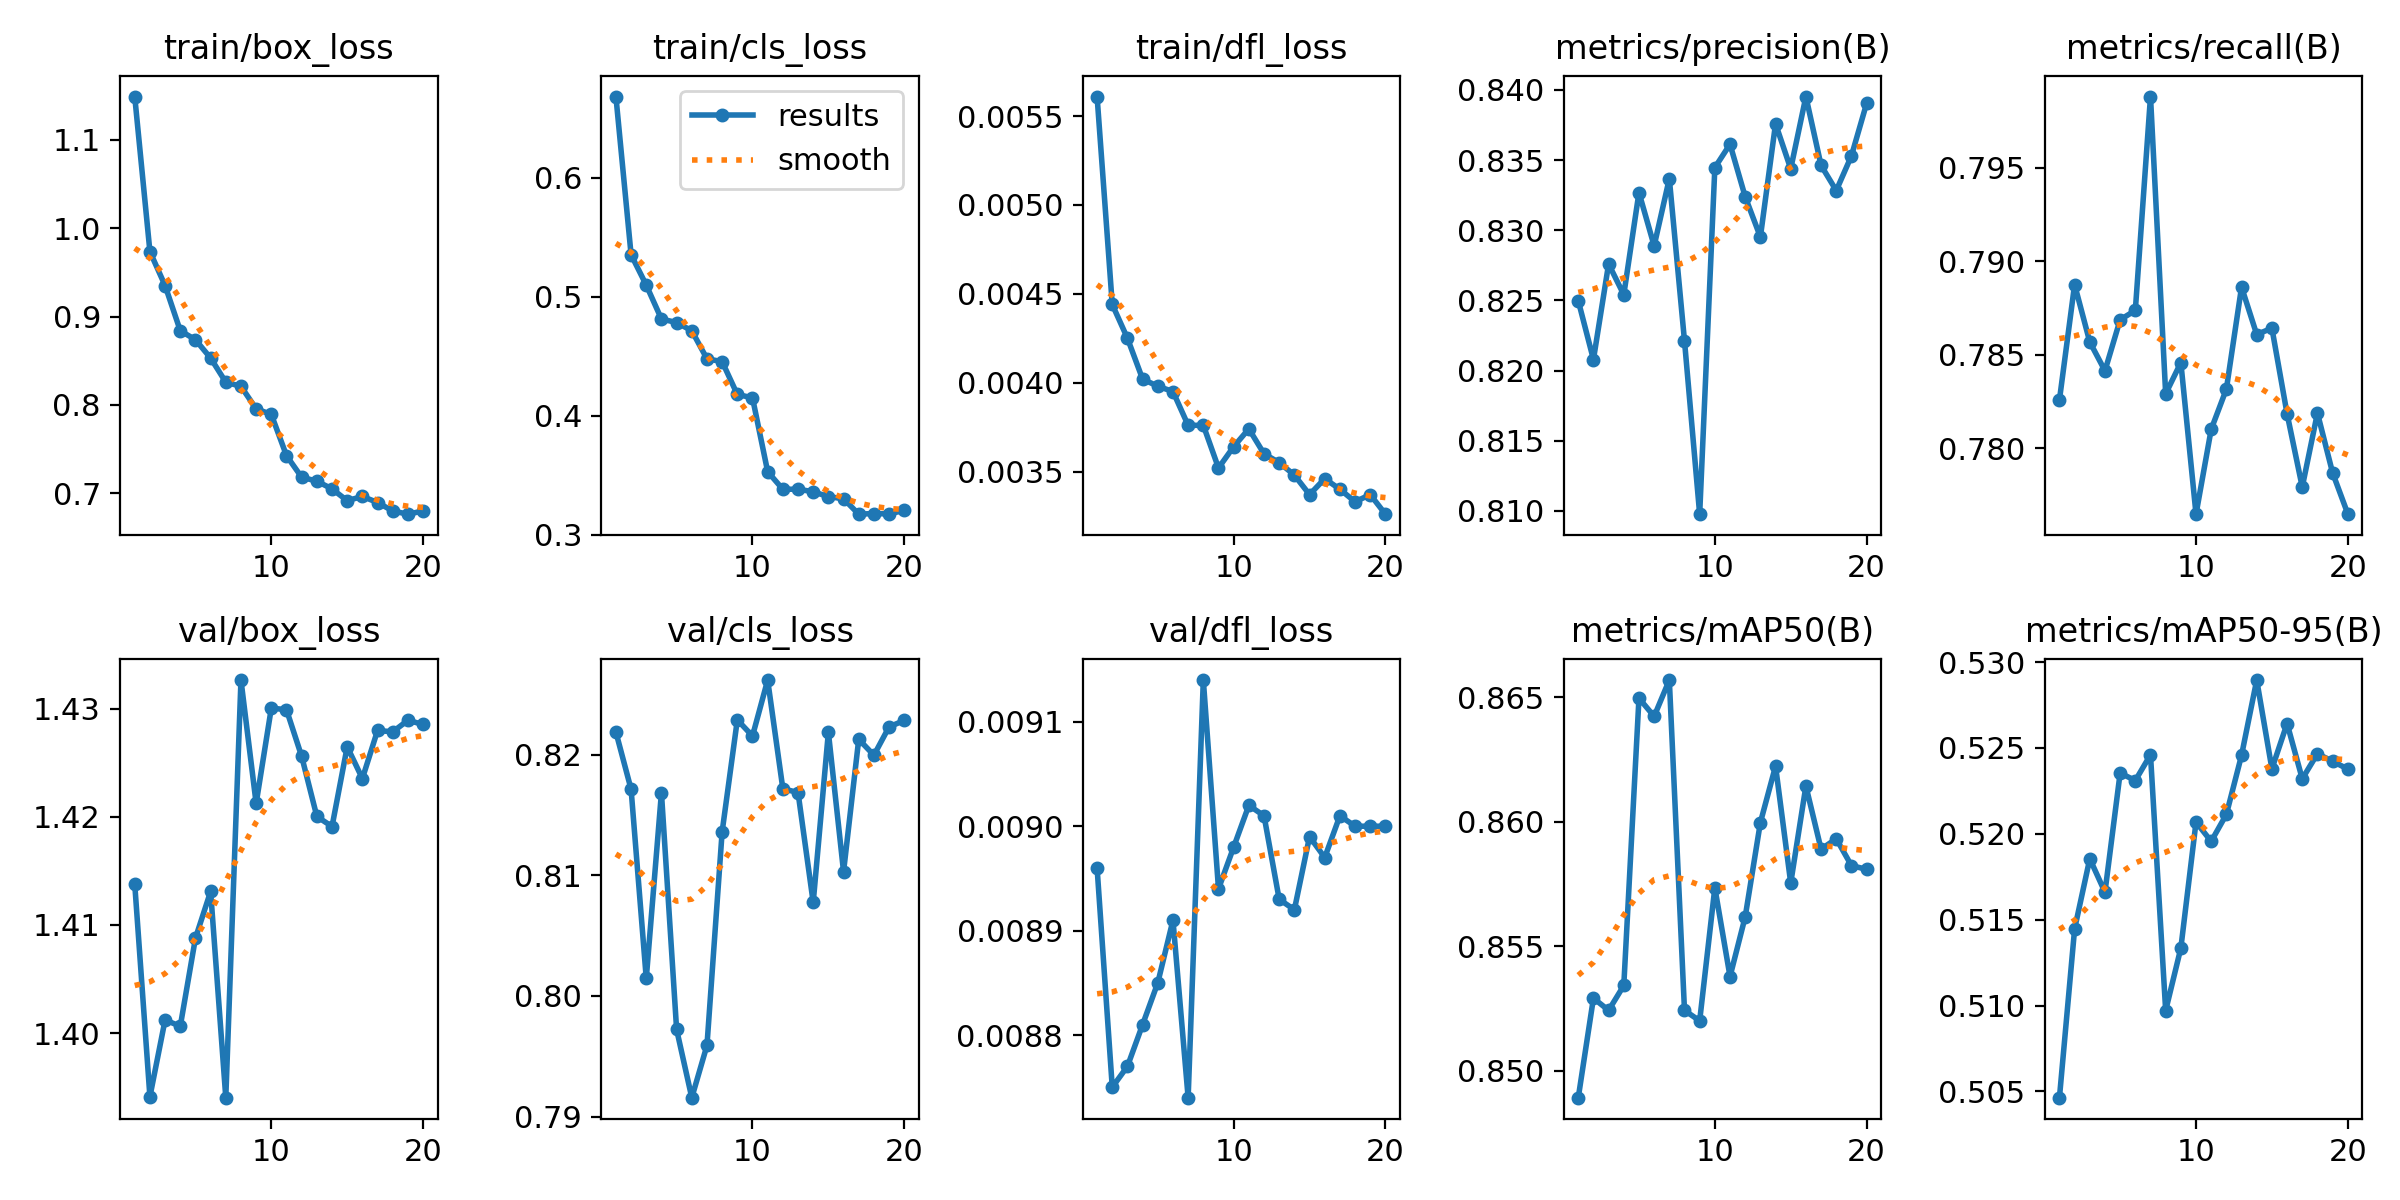

Data behind this chart, as committed beside it:
epoch, time, train/box_loss, train/cls_loss, train/dfl_loss, metrics/precision(B), metrics/recall(B), metrics/mAP50(B), metrics/mAP50-95(B), val/box_loss, val/cls_loss, val/dfl_loss, lr/pg0, lr/pg1, lr/pg2
1, 8.084, 1.149, 0.6684, 0.00561, 0.825, 0.7826, 0.8489, 0.5046, 1.414, 0.8219, 0.00896, 0.0001, 0.0001, 0.0001
2, 17.09, 0.9736, 0.5354, 0.00444, 0.8208, 0.7887, 0.8529, 0.5145, 1.394, 0.8171, 0.00875, 9.93906e-05, 9.93906e-05, 9.93906e-05
3, 25.42, 0.935, 0.5098, 0.00425, 0.8276, 0.7857, 0.8524, 0.5185, 1.401, 0.8014, 0.00877, 9.75773e-05, 9.75773e-05, 9.75773e-05
4, 33.8, 0.884, 0.4813, 0.00402, 0.8254, 0.7841, 0.8534, 0.5166, 1.401, 0.8168, 0.00881, 9.46048e-05, 9.46048e-05, 9.46048e-05
5, 41.99, 0.8737, 0.4784, 0.00398, 0.8327, 0.7869, 0.865, 0.5235, 1.409, 0.7972, 0.00885, 9.05463e-05, 9.05463e-05, 9.05463e-05
6, 50.33, 0.8529, 0.4714, 0.00395, 0.8289, 0.7874, 0.8642, 0.5231, 1.413, 0.7916, 0.00891, 8.55018e-05, 8.55018e-05, 8.55018e-05
7, 58.54, 0.8256, 0.4479, 0.00376, 0.8337, 0.7988, 0.8657, 0.5246, 1.394, 0.7959, 0.00874, 7.95954e-05, 7.95954e-05, 7.95954e-05
8, 67.05, 0.8209, 0.4455, 0.00376, 0.8221, 0.7829, 0.8524, 0.5097, 1.433, 0.8136, 0.00914, 7.29725e-05, 7.29725e-05, 7.29725e-05
9, 75.26, 0.7955, 0.4179, 0.00352, 0.8098, 0.7846, 0.852, 0.5133, 1.421, 0.8229, 0.00894, 6.57963e-05, 6.57963e-05, 6.57963e-05
10, 83.47, 0.789, 0.4151, 0.00364, 0.8345, 0.7765, 0.8573, 0.5207, 1.43, 0.8215, 0.00898, 5.82435e-05, 5.82435e-05, 5.82435e-05
11, 92.93, 0.7424, 0.353, 0.00374, 0.8361, 0.781, 0.8538, 0.5196, 1.43, 0.8262, 0.00902, 5.05e-05, 5.05e-05, 5.05e-05
12, 101.2, 0.7179, 0.3382, 0.0036, 0.8324, 0.7832, 0.8562, 0.5211, 1.426, 0.8172, 0.00901, 4.27565e-05, 4.27565e-05, 4.27565e-05
13, 109.2, 0.7135, 0.3382, 0.00355, 0.8295, 0.7886, 0.86, 0.5246, 1.42, 0.8169, 0.00893, 3.52037e-05, 3.52037e-05, 3.52037e-05
14, 117.2, 0.7047, 0.3361, 0.00348, 0.8376, 0.7861, 0.8622, 0.529, 1.419, 0.8077, 0.00892, 2.80275e-05, 2.80275e-05, 2.80275e-05
15, 125.4, 0.6914, 0.332, 0.00337, 0.8344, 0.7864, 0.8575, 0.5238, 1.426, 0.8218, 0.00899, 2.14046e-05, 2.14046e-05, 2.14046e-05
16, 133.5, 0.6962, 0.3302, 0.00346, 0.8395, 0.7818, 0.8614, 0.5264, 1.424, 0.8103, 0.00897, 1.54982e-05, 1.54982e-05, 1.54982e-05
17, 141.7, 0.6893, 0.3172, 0.0034, 0.8346, 0.7779, 0.8589, 0.5232, 1.428, 0.8213, 0.00901, 1.04537e-05, 1.04537e-05, 1.04537e-05
18, 149.7, 0.6797, 0.3178, 0.00333, 0.8328, 0.7819, 0.8593, 0.5247, 1.428, 0.8199, 0.009, 6.39518e-06, 6.39518e-06, 6.39518e-06
19, 157.7, 0.6761, 0.3174, 0.00337, 0.8353, 0.7787, 0.8582, 0.5242, 1.429, 0.8223, 0.009, 3.4227e-06, 3.4227e-06, 3.4227e-06
20, 165.8, 0.6797, 0.3205, 0.00326, 0.839, 0.7765, 0.8581, 0.5238, 1.429, 0.8228, 0.009, 1.60943e-06, 1.60943e-06, 1.60943e-06
